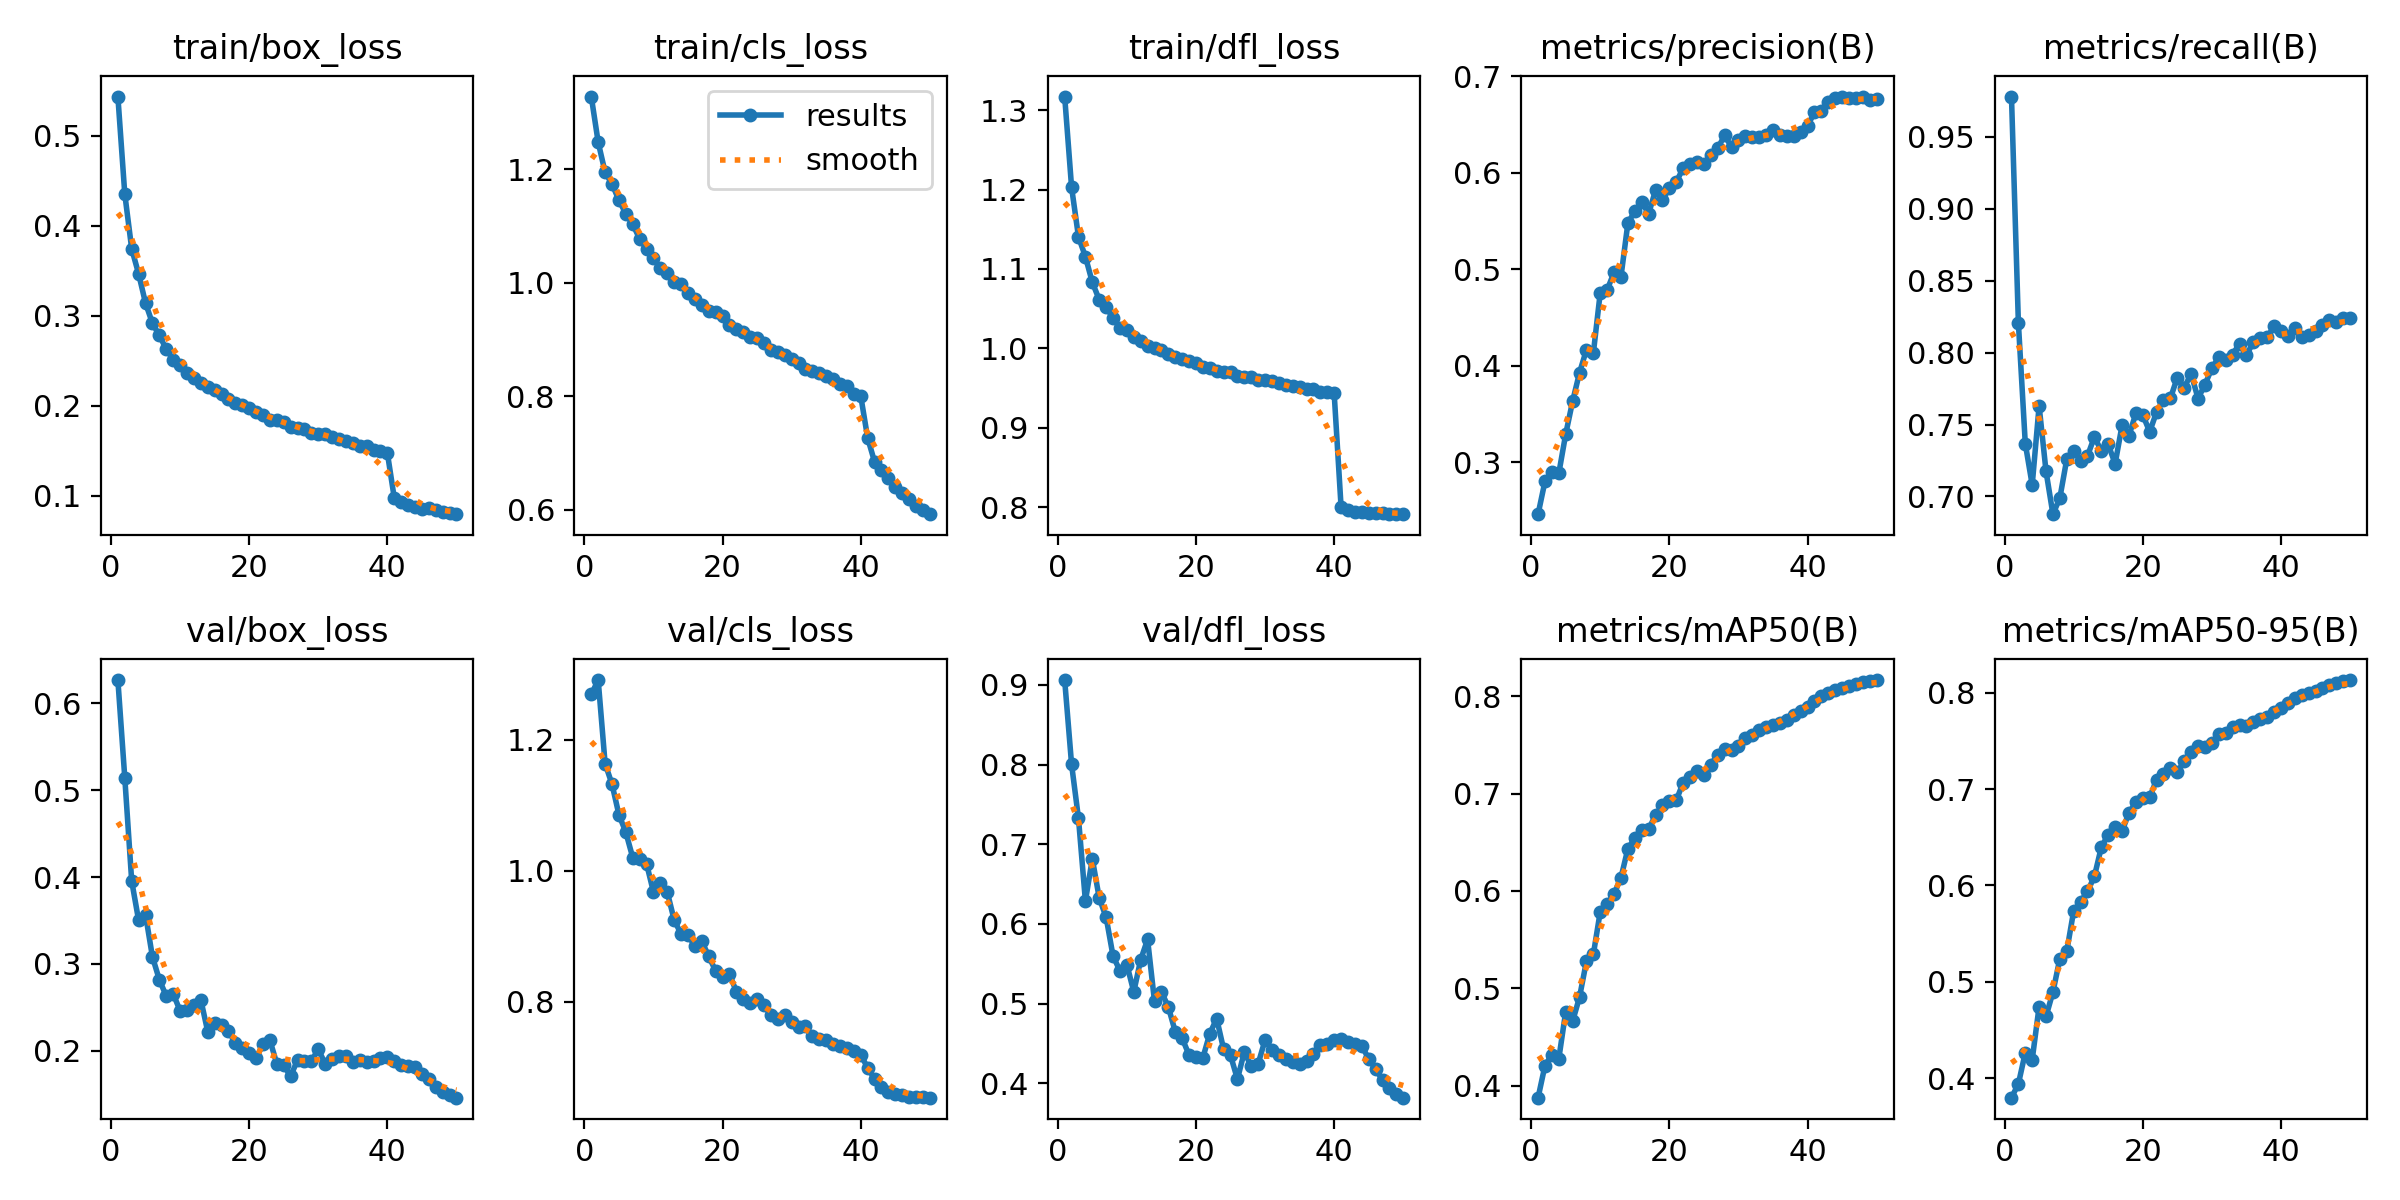

The data file committed next to this chart (first rows):
epoch, time, train/box_loss, train/cls_loss, train/dfl_loss, metrics/precision(B), metrics/recall(B), metrics/mAP50(B), metrics/mAP50-95(B), val/box_loss, val/cls_loss, val/dfl_loss, lr/pg0, lr/pg1, lr/pg2
1, 2995, 0.5436, 1.328, 1.317, 0.2463, 0.9781, 0.3877, 0.3799, 0.6269, 1.269, 0.906, 0.08021, 0.0001999, 0.0001999
2, 5958, 0.4354, 1.248, 1.203, 0.2802, 0.8207, 0.4207, 0.3942, 0.5144, 1.291, 0.8001, 0.0604, 0.0003919, 0.0003919
3, 8917, 0.3745, 1.195, 1.14, 0.2904, 0.7367, 0.4318, 0.4266, 0.3955, 1.164, 0.7323, 0.04058, 0.0005759, 0.0005759
4, 11871, 0.3468, 1.174, 1.115, 0.2885, 0.708, 0.4277, 0.4193, 0.3504, 1.132, 0.6287, 0.02076, 0.0007519, 0.0007519
5, 14821, 0.3142, 1.145, 1.083, 0.3292, 0.7629, 0.476, 0.4744, 0.3569, 1.086, 0.6818, 0.0009278, 0.0009199, 0.0009199
6, 17770, 0.2918, 1.122, 1.061, 0.3633, 0.7175, 0.4662, 0.4642, 0.3083, 1.059, 0.6325, 0.0009, 0.0009, 0.0009
7, 20719, 0.2782, 1.103, 1.052, 0.3928, 0.6877, 0.4909, 0.4895, 0.2819, 1.02, 0.6083, 0.00088, 0.00088, 0.00088
8, 23672, 0.2632, 1.077, 1.038, 0.4166, 0.6989, 0.5278, 0.5241, 0.2631, 1.018, 0.5596, 0.00086, 0.00086, 0.00086
9, 26620, 0.2513, 1.059, 1.026, 0.4132, 0.7259, 0.5349, 0.5317, 0.2657, 1.011, 0.5412, 0.00084, 0.00084, 0.00084
10, 29566, 0.2451, 1.044, 1.023, 0.4759, 0.7316, 0.5788, 0.5736, 0.2462, 0.9674, 0.549, 0.00082, 0.00082, 0.00082
11, 32515, 0.2365, 1.026, 1.014, 0.4786, 0.7248, 0.5866, 0.5831, 0.2476, 0.9807, 0.5148, 0.0008, 0.0008, 0.0008
12, 35459, 0.2314, 1.017, 1.01, 0.4969, 0.7281, 0.597, 0.5938, 0.2529, 0.9673, 0.5551, 0.00078, 0.00078, 0.00078
13, 38405, 0.2256, 1.002, 1.004, 0.4924, 0.7414, 0.6137, 0.6094, 0.2589, 0.9247, 0.5805, 0.00076, 0.00076, 0.00076
14, 41352, 0.2213, 0.9977, 1, 0.5479, 0.7317, 0.6434, 0.6396, 0.2223, 0.9033, 0.5028, 0.00074, 0.00074, 0.00074
15, 44299, 0.2173, 0.9811, 0.9983, 0.5599, 0.7361, 0.6543, 0.6528, 0.2315, 0.9022, 0.5147, 0.00072, 0.00072, 0.00072
16, 47248, 0.2129, 0.9706, 0.9931, 0.5696, 0.7228, 0.6627, 0.6608, 0.2298, 0.8845, 0.4958, 0.0007, 0.0007, 0.0007
17, 50197, 0.2075, 0.9605, 0.9889, 0.5575, 0.7493, 0.6637, 0.6561, 0.2234, 0.8924, 0.4648, 0.00068, 0.00068, 0.00068
18, 53143, 0.2027, 0.951, 0.9864, 0.5818, 0.7421, 0.6776, 0.6754, 0.2089, 0.8693, 0.4567, 0.00066, 0.00066, 0.00066
19, 56086, 0.2011, 0.9484, 0.9838, 0.5715, 0.7579, 0.6879, 0.6863, 0.2032, 0.8471, 0.4354, 0.00064, 0.00064, 0.00064
20, 59029, 0.1975, 0.9409, 0.9812, 0.5842, 0.7567, 0.6927, 0.6903, 0.1975, 0.8384, 0.4336, 0.00062, 0.00062, 0.00062
21, 61971, 0.1934, 0.9251, 0.9772, 0.5904, 0.745, 0.6932, 0.6915, 0.1918, 0.8425, 0.432, 0.0006, 0.0006, 0.0006
22, 64917, 0.1903, 0.9183, 0.9754, 0.6047, 0.7587, 0.7111, 0.7098, 0.2074, 0.8153, 0.4623, 0.00058, 0.00058, 0.00058
23, 67865, 0.1844, 0.9127, 0.9714, 0.6086, 0.7673, 0.7166, 0.7157, 0.2122, 0.805, 0.4811, 0.00056, 0.00056, 0.00056
24, 70812, 0.1845, 0.9051, 0.9703, 0.6112, 0.7683, 0.7229, 0.7222, 0.1852, 0.7978, 0.4428, 0.00054, 0.00054, 0.00054
25, 73760, 0.1826, 0.902, 0.9702, 0.6085, 0.7827, 0.7186, 0.7172, 0.1832, 0.8039, 0.435, 0.00052, 0.00052, 0.00052
26, 76704, 0.1771, 0.8944, 0.965, 0.6179, 0.7757, 0.7298, 0.7292, 0.1709, 0.7943, 0.4052, 0.0005001, 0.0005001, 0.0005001
27, 79652, 0.1751, 0.8809, 0.9638, 0.6253, 0.7853, 0.74, 0.7388, 0.1894, 0.7797, 0.4394, 0.0004801, 0.0004801, 0.0004801
28, 82601, 0.1744, 0.8776, 0.9637, 0.6387, 0.7681, 0.7458, 0.7449, 0.1879, 0.7737, 0.4211, 0.0004601, 0.0004601, 0.0004601
29, 85552, 0.1704, 0.8719, 0.9608, 0.6264, 0.7778, 0.7448, 0.7441, 0.1882, 0.7794, 0.4244, 0.0004401, 0.0004401, 0.0004401
30, 88502, 0.1693, 0.8658, 0.96, 0.6337, 0.7893, 0.7484, 0.748, 0.2018, 0.7686, 0.4544, 0.0004201, 0.0004201, 0.0004201
31, 91454, 0.1683, 0.8589, 0.9596, 0.6379, 0.7967, 0.7572, 0.7567, 0.1852, 0.7618, 0.4422, 0.0004001, 0.0004001, 0.0004001
32, 94402, 0.166, 0.8482, 0.9565, 0.6367, 0.7951, 0.7603, 0.7587, 0.1901, 0.7625, 0.4358, 0.0003801, 0.0003801, 0.0003801
33, 97353, 0.163, 0.8441, 0.9535, 0.637, 0.7987, 0.7651, 0.7639, 0.1941, 0.7474, 0.4307, 0.0003601, 0.0003601, 0.0003601
34, 100300, 0.1607, 0.841, 0.9521, 0.6395, 0.8062, 0.7685, 0.7665, 0.1943, 0.7436, 0.4267, 0.0003401, 0.0003401, 0.0003401
35, 103246, 0.1583, 0.8366, 0.9513, 0.6446, 0.7984, 0.7704, 0.7657, 0.1866, 0.7416, 0.4236, 0.0003201, 0.0003201, 0.0003201
36, 106189, 0.1557, 0.8296, 0.9491, 0.6393, 0.8072, 0.7724, 0.7698, 0.1897, 0.735, 0.4278, 0.0003001, 0.0003001, 0.0003001
37, 109133, 0.1553, 0.8214, 0.9491, 0.6379, 0.81, 0.776, 0.7725, 0.1873, 0.7332, 0.4365, 0.0002801, 0.0002801, 0.0002801
38, 112076, 0.1507, 0.8186, 0.9452, 0.638, 0.8106, 0.7805, 0.7751, 0.1879, 0.7294, 0.4486, 0.0002601, 0.0002601, 0.0002601
39, 115020, 0.1497, 0.8045, 0.9448, 0.6417, 0.8184, 0.7852, 0.7804, 0.192, 0.7256, 0.449, 0.0002401, 0.0002401, 0.0002401
40, 117962, 0.1477, 0.8003, 0.9435, 0.6485, 0.8154, 0.7889, 0.7842, 0.1924, 0.7187, 0.4542, 0.0002201, 0.0002201, 0.0002201
41, 120901, 0.09766, 0.7263, 0.8005, 0.6626, 0.8119, 0.7951, 0.7895, 0.1885, 0.6995, 0.4551, 0.0002001, 0.0002001, 0.0002001
42, 123844, 0.09368, 0.6844, 0.7969, 0.664, 0.8169, 0.7997, 0.7943, 0.1839, 0.682, 0.4513, 0.0001801, 0.0001801, 0.0001801
43, 126784, 0.09022, 0.6698, 0.7947, 0.6728, 0.8108, 0.8035, 0.7971, 0.1824, 0.6695, 0.4494, 0.0001601, 0.0001601, 0.0001601
44, 129727, 0.08776, 0.6554, 0.7936, 0.6771, 0.8126, 0.806, 0.7992, 0.1812, 0.6619, 0.4468, 0.0001401, 0.0001401, 0.0001401
45, 132664, 0.08505, 0.6403, 0.793, 0.6788, 0.8154, 0.8085, 0.8015, 0.1738, 0.659, 0.4308, 0.0001201, 0.0001201, 0.0001201
46, 135603, 0.08713, 0.6299, 0.7934, 0.6776, 0.8192, 0.8108, 0.8049, 0.1676, 0.657, 0.4175, 0.0001001, 0.0001001, 0.0001001
47, 138543, 0.08466, 0.6195, 0.7924, 0.6769, 0.8225, 0.8129, 0.8082, 0.1587, 0.6549, 0.4043, 8.0092e-05, 8.0092e-05, 8.0092e-05
48, 141491, 0.08215, 0.6075, 0.7922, 0.6784, 0.8211, 0.8143, 0.8101, 0.1529, 0.6545, 0.3942, 6.0094e-05, 6.0094e-05, 6.0094e-05
49, 144438, 0.0811, 0.5991, 0.7915, 0.6757, 0.8243, 0.8157, 0.8117, 0.149, 0.6542, 0.3869, 4.0096e-05, 4.0096e-05, 4.0096e-05
50, 147386, 0.07974, 0.5922, 0.7914, 0.6759, 0.8239, 0.8165, 0.8131, 0.1461, 0.6537, 0.3819, 2.0098e-05, 2.0098e-05, 2.0098e-05
